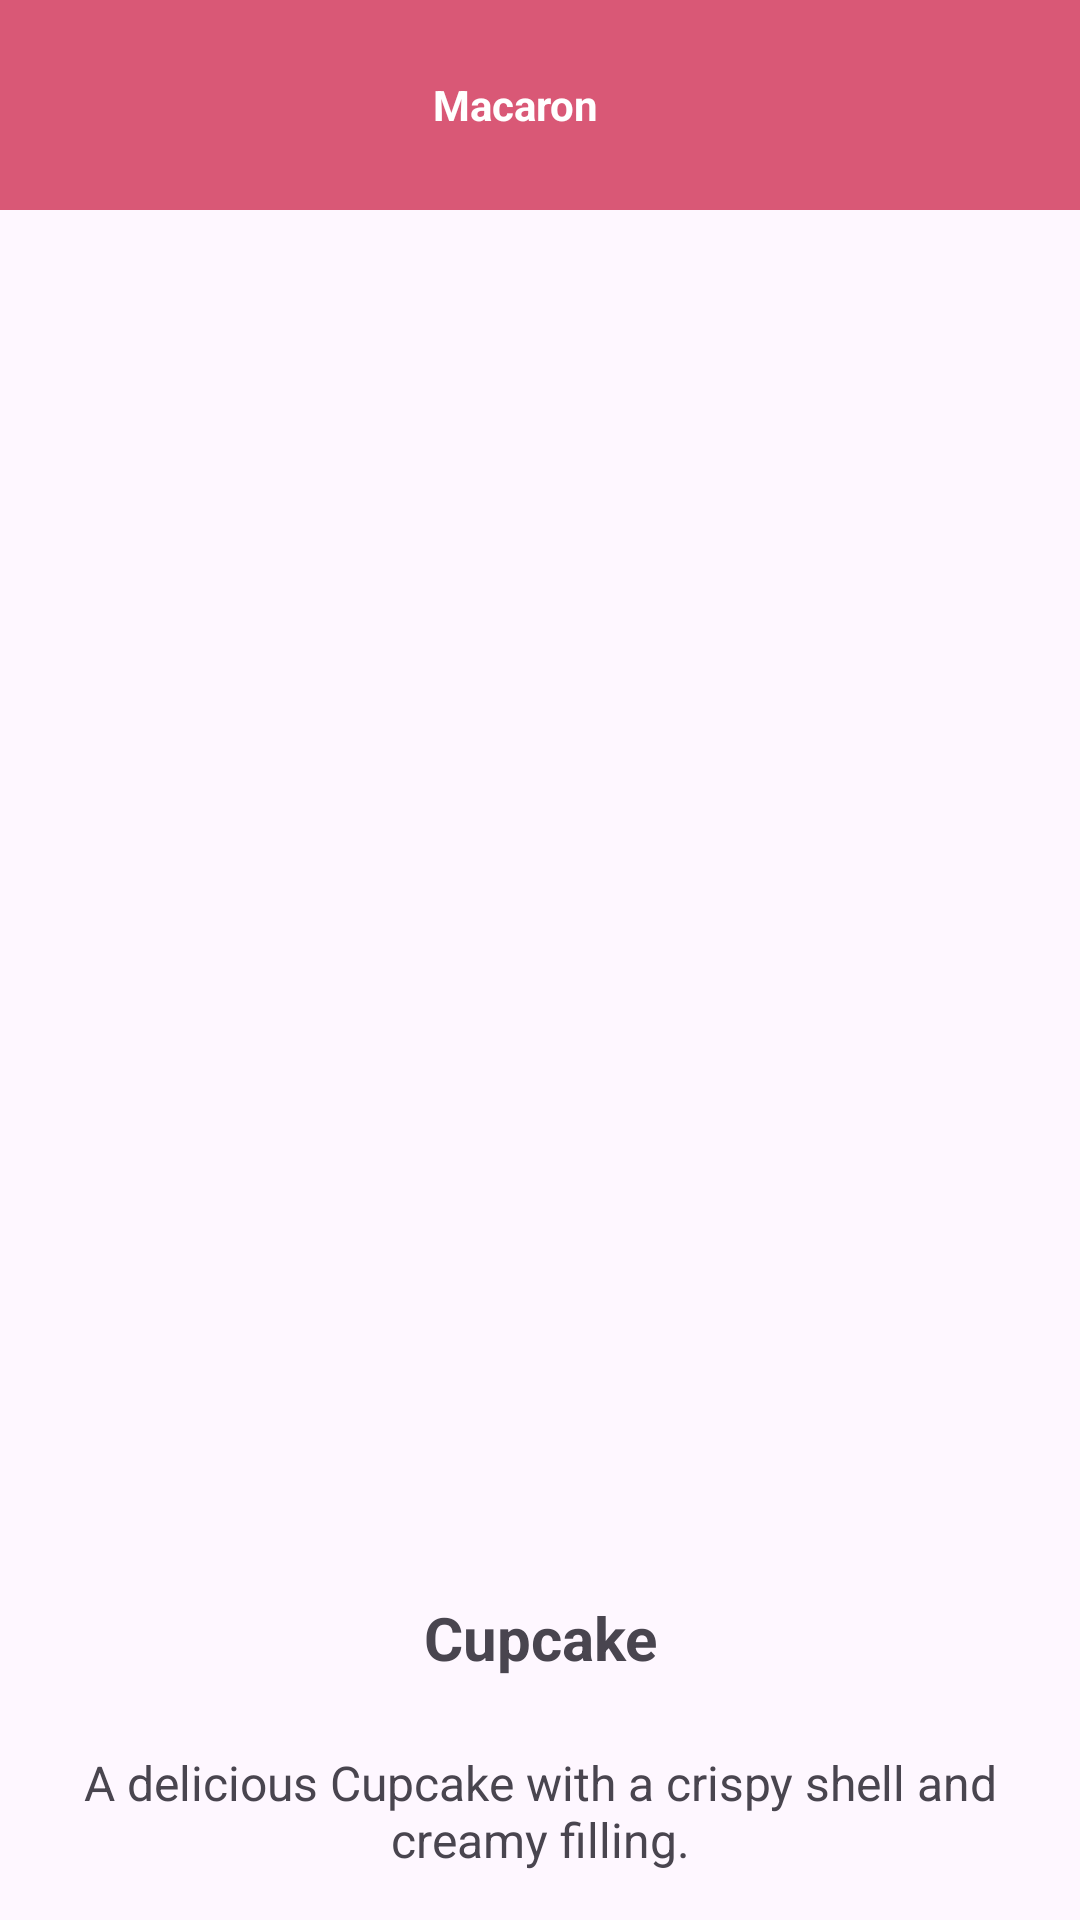

The Android layout XML behind this screen, and the referenced resources:
<!-- AndroidManifest.xml: application theme Theme.Homepage_Dessert -->
<!-- res/layout/muf_full_images.xml -->
<?xml version="1.0" encoding="utf-8"?>

<androidx.constraintlayout.widget.ConstraintLayout xmlns:android="http://schemas.android.com/apk/res/android"
    xmlns:app="http://schemas.android.com/apk/res-auto"
    xmlns:tools="http://schemas.android.com/tools"
    android:layout_width="match_parent"
    android:layout_height="match_parent">

    <LinearLayout
        android:id="@+id/topBar"
        android:layout_width="0dp"
        android:layout_height="70dp"
        android:orientation="horizontal"
        android:gravity="center"
        android:background="#D95876"
        app:layout_constraintTop_toTopOf="parent"
        app:layout_constraintStart_toStartOf="parent"
        app:layout_constraintEnd_toEndOf="parent">

        
        <TextView
            android:layout_width="wrap_content"
            android:layout_height="wrap_content"
            android:text="Macaron"
            android:textColor="#FFFFFF"
            android:textStyle="bold"
            android:layout_marginEnd="16dp" />

    </LinearLayout>

    
    <ImageView
        android:id="@+id/muf_full_image_view"
        android:layout_width="0dp"
        android:layout_height="0dp"
        android:scaleType="centerCrop"
        app:layout_constraintTop_toBottomOf="@id/topBar"
        app:layout_constraintStart_toStartOf="parent"
        app:layout_constraintEnd_toEndOf="parent"
        app:layout_constraintBottom_toTopOf="@id/titleText" />

    
    <TextView
        android:id="@+id/titleText"
        android:layout_width="0dp"
        android:layout_height="wrap_content"
        android:text="Cupcake"
        android:textSize="20sp"
        android:textStyle="bold"
        android:gravity="center"
        app:layout_constraintTop_toBottomOf="@id/muf_full_image_view"
        app:layout_constraintStart_toStartOf="parent"
        app:layout_constraintEnd_toEndOf="parent"
        app:layout_constraintBottom_toTopOf="@id/descriptionText"
        android:padding="8dp" />

    
    <TextView
        android:id="@+id/descriptionText"
        android:layout_width="0dp"
        android:layout_height="wrap_content"
        android:text="A delicious Cupcake with a crispy shell and creamy filling."
        android:textSize="16sp"
        android:gravity="center"
        app:layout_constraintTop_toBottomOf="@id/titleText"
        app:layout_constraintStart_toStartOf="parent"
        app:layout_constraintEnd_toEndOf="parent"
        app:layout_constraintBottom_toBottomOf="parent"
        android:padding="16dp" />

</androidx.constraintlayout.widget.ConstraintLayout>
<!-- resources referenced by this layout -->
<resources>
  <style name="Theme.Homepage_Dessert" parent="Base.Theme.Homepage_Dessert" />
  <style name="Base.Theme.Homepage_Dessert" parent="Theme.Material3.DayNight.NoActionBar">
          
          
          <item name="colorPrimary">@color/pink_01</item>
          <item name="colorPrimaryVariant">@color/pink_700</item>
          <item name="colorOnPrimary">@color/white</item>
      </style>
  <color name="pink_01">#DC5978</color>
  <color name="pink_700">#9C3F55</color>
  <color name="white">#FFFFFFFF</color>
</resources>
